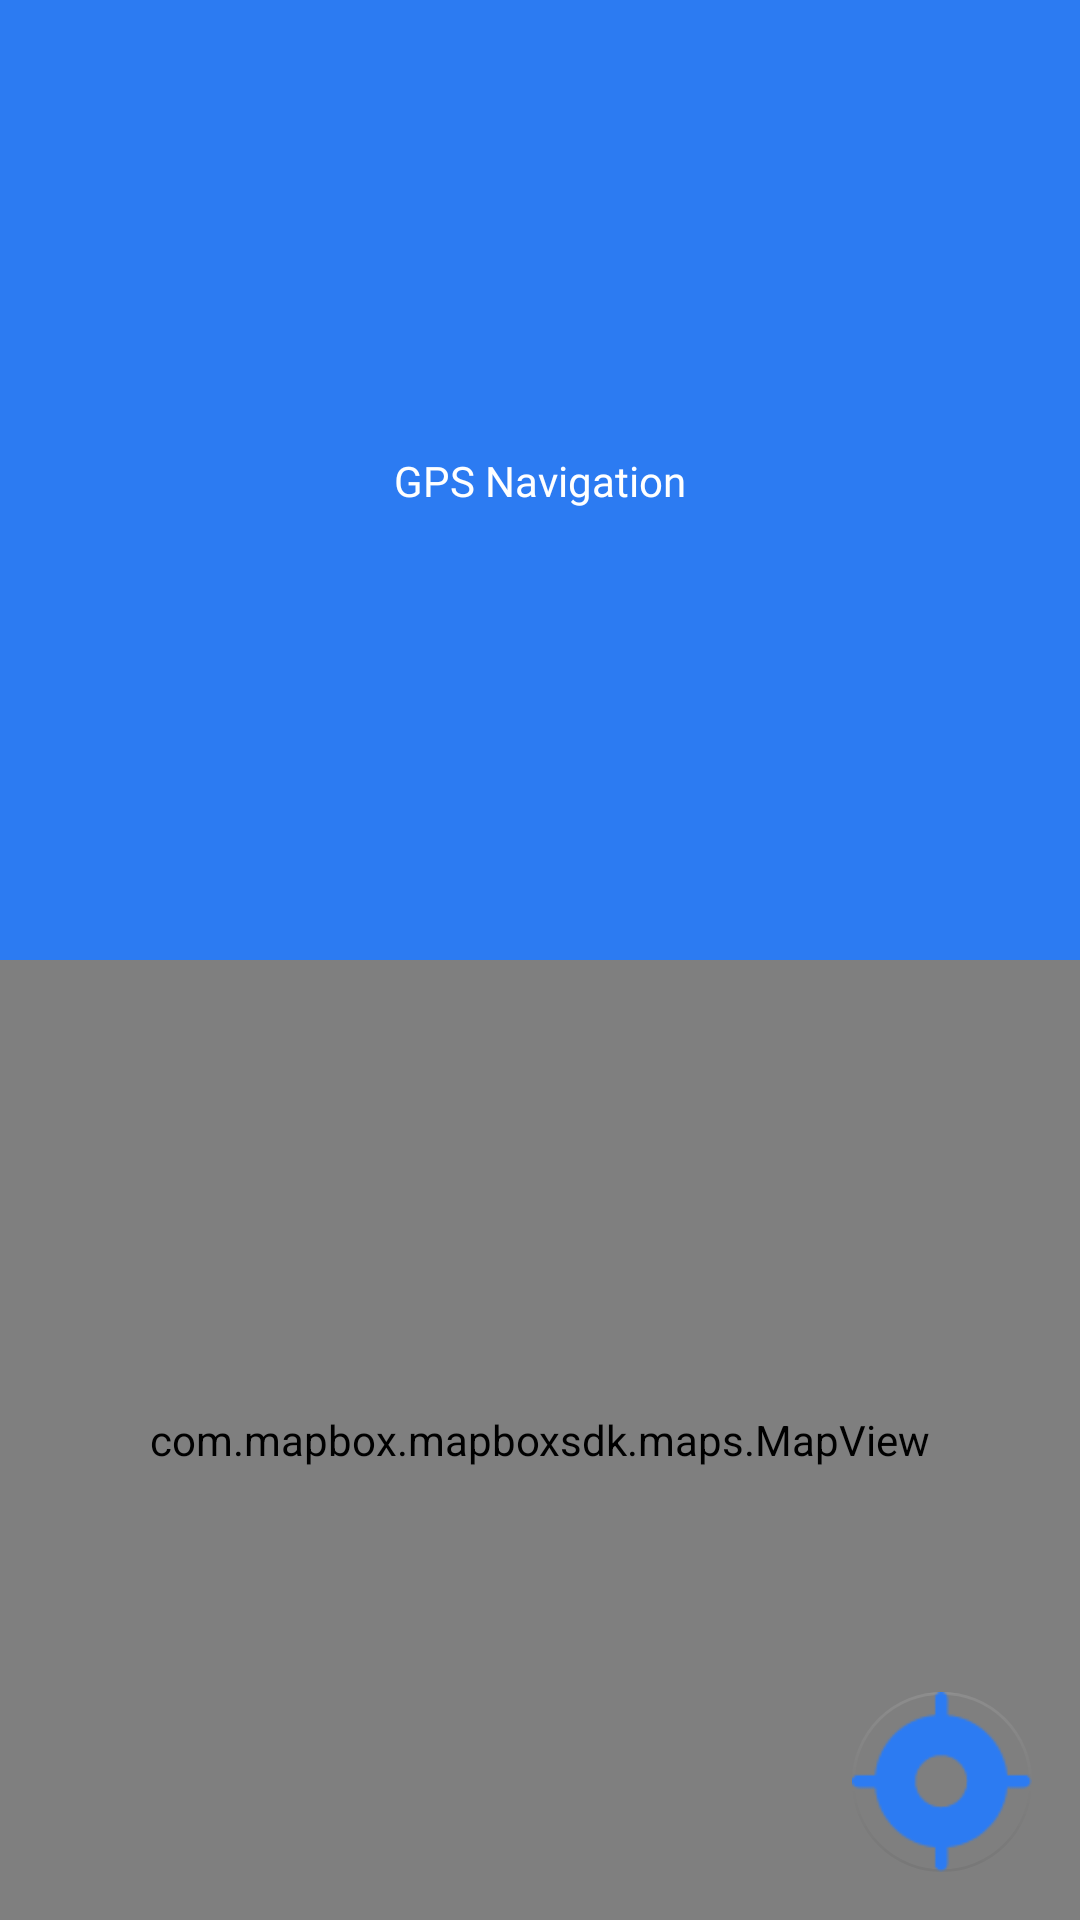

The Android layout XML behind this screen, and the referenced resources:
<!-- AndroidManifest.xml: application theme Theme.GPSNavigation -->
<!-- res/layout/fragment_home.xml -->
<?xml version="1.0" encoding="utf-8"?>
<androidx.constraintlayout.widget.ConstraintLayout xmlns:android="http://schemas.android.com/apk/res/android"
    xmlns:tools="http://schemas.android.com/tools"
    android:layout_width="match_parent"
    android:layout_height="match_parent"
    android:orientation="vertical"
    xmlns:app="http://schemas.android.com/apk/res-auto"
    xmlns:mapbox="http://schemas.android.com/apk/res-auto"
    tools:context=".ui.fragments.homefragment.HomeFragment">

    <androidx.constraintlayout.widget.ConstraintLayout
        android:id="@+id/header_layout"
        android:layout_width="match_parent"
        android:layout_height="@dimen/_40sdp"
        android:background="@color/purple_200"
        app:layout_constraintBottom_toTopOf="@+id/mapView"
        app:layout_constraintEnd_toEndOf="parent"
        app:layout_constraintStart_toStartOf="parent"
        app:layout_constraintTop_toTopOf="parent">

        <androidx.appcompat.widget.AppCompatTextView
            android:layout_width="wrap_content"
            android:layout_height="wrap_content"
            android:fontFamily="@font/roboto_medium"
            android:text="@string/app_name"
            android:textColor="@color/white"
            android:textSize="@dimen/_16sdp"
            app:layout_constraintBottom_toBottomOf="parent"
            app:layout_constraintEnd_toEndOf="parent"
            app:layout_constraintStart_toStartOf="parent"
            app:layout_constraintTop_toTopOf="parent" />
    </androidx.constraintlayout.widget.ConstraintLayout>

    <com.mapbox.mapboxsdk.maps.MapView
        android:id="@+id/mapView"
        android:layout_height="0dp"
        app:layout_constraintBottom_toBottomOf="parent"
        app:layout_constraintEnd_toEndOf="parent"
        app:layout_constraintStart_toStartOf="parent"
        android:layout_width="match_parent"
        app:layout_constraintTop_toBottomOf="@+id/header_layout"
        mapbox:mapbox_cameraZoom="15" />

    <com.google.android.material.floatingactionbutton.FloatingActionButton
        android:id="@+id/back_to_camera_tracking_mode"
        android:layout_width="wrap_content"
        android:layout_height="wrap_content"
        android:layout_gravity="end|bottom"
        android:layout_marginEnd="16dp"
        android:layout_marginRight="16dp"
        android:layout_marginBottom="16dp"
        android:background="@null"
        android:backgroundTint="@android:color/transparent"
        android:elevation="0dp"
        android:src="@drawable/tracking_refresh_icon"
        app:backgroundTint="@null"
        app:elevation="0dp"
        app:fabCustomSize="@dimen/fabSize"
        app:fabSize="normal"
        app:layout_constraintBottom_toBottomOf="parent"
        app:layout_constraintEnd_toEndOf="parent"
        app:maxImageSize="@dimen/fabImageSize"
        app:tint="@color/purple_200" />


</androidx.constraintlayout.widget.ConstraintLayout>
<!-- resources referenced by this layout -->
<resources>
  <color name="purple_200">#2C7BF2</color>
  <color name="white">#FFFFFFFF</color>
  <dimen name="fabImageSize" tools:override="true">60dp</dimen>
  <dimen name="fabSize" tools:override="true">60dp</dimen>
  <!-- drawable tracking_refresh_icon: png bitmap (drawable, 1716 bytes) -->
  <string name="app_name">GPS Navigation</string>
  <style name="Theme.GPSNavigation" parent="Theme.MaterialComponents.DayNight.NoActionBar">
          
          <item name="colorPrimary">@color/purple_500</item>
          <item name="colorPrimaryVariant">@color/purple_700</item>
          <item name="colorOnPrimary">@color/white</item>
          
          <item name="colorSecondary">@color/teal_200</item>
          <item name="colorSecondaryVariant">@color/teal_700</item>
          <item name="colorOnSecondary">@color/black</item>
          
          <item name="android:statusBarColor" tools:targetApi="l">?attr/colorPrimaryVariant</item>
  
          <item name="android:activityOpenEnterAnimation">@anim/slide_in_right</item>
          <item name="android:activityOpenExitAnimation">@anim/slide_out_left</item>
          <item name="android:activityCloseEnterAnimation">@anim/slide_in_left</item>
          <item name="android:activityCloseExitAnimation">@anim/slide_out_right</item>
  
          <item name="android:fragmentOpenEnterAnimation">@anim/slide_in_right</item>
          <item name="android:fragmentOpenExitAnimation">@anim/slide_out_left</item>
          <item name="android:fragmentCloseEnterAnimation">@anim/slide_in_left</item>
          <item name="android:fragmentCloseExitAnimation">@anim/slide_out_right</item>
          
      </style>
  <color name="purple_500">#2C7BF2</color>
  <color name="purple_700">#2C7BF2</color>
  <color name="teal_200">#FF03DAC5</color>
  <color name="teal_700">#FF018786</color>
  <color name="black">#FF000000</color>
</resources>
